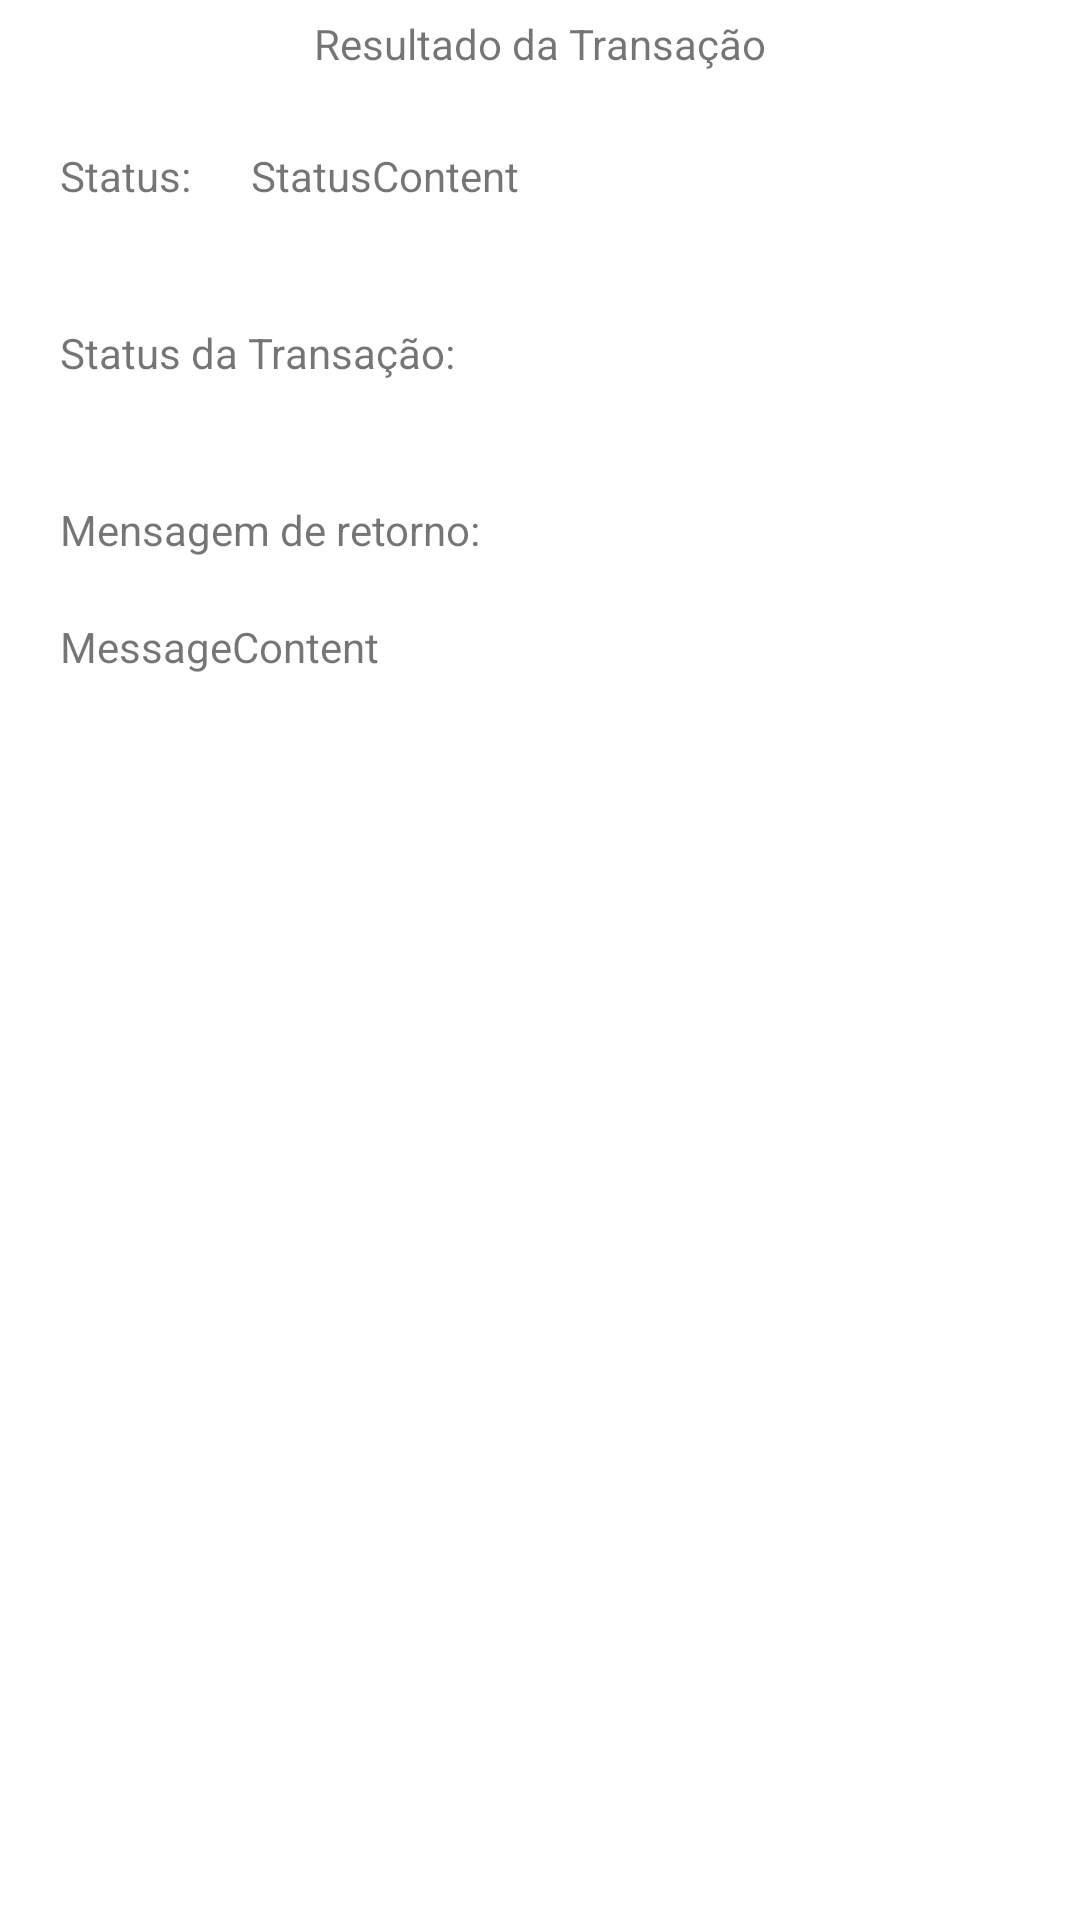

This screen was rendered from an Android layout file. Write that file and the resources it references.
<!-- AndroidManifest.xml: fallback theme Theme.MaterialComponents.DayNight.NoActionBar -->
<!-- res/layout/moiptestresult.xml -->
<?xml version="1.0" encoding="utf-8"?>
<RelativeLayout
  xmlns:android="http://schemas.android.com/apk/res/android"
  android:layout_width="fill_parent"
  android:layout_height="fill_parent">

	<TextView android:layout_width="wrap_content" 
		android:layout_height="wrap_content" 
		android:text="@string/result" 
		android:id="@+id/ResultTitleTextView" 
		android:layout_alignParentTop="true" 
		android:layout_centerHorizontal="true" 
		android:layout_margin="5dip">
	</TextView>
	
	<TextView android:layout_width="wrap_content" 
				android:layout_height="wrap_content" 
				android:layout_margin="20dip" 
				android:text="@string/status" 
				android:id="@+id/ResultStatusTextView"
				android:layout_below="@id/ResultTitleTextView">
	</TextView>
	
	<TextView android:layout_width="wrap_content" 
				android:layout_height="wrap_content" 
				android:text="StatusContent" 
				android:id="@+id/ResultStatusContentTextView"
				android:layout_below="@id/ResultTitleTextView" 
				android:layout_toRightOf="@id/ResultStatusTextView" 
				android:layout_marginTop="20dip">
	</TextView>
	
	<TextView android:layout_width="wrap_content" 
				android:layout_height="wrap_content" 
				android:layout_margin="20dip" 
				android:text="@string/transaction_status" 
				android:id="@+id/TransactionStatusTextView"
				android:layout_below="@id/ResultStatusTextView">
	</TextView>
	
	<TextView android:layout_width="wrap_content" 
				android:layout_height="wrap_content"  
				android:id="@+id/TransactionStatusContentTextView"
				android:layout_below="@id/ResultStatusTextView" 
				android:layout_toRightOf="@id/TransactionStatusTextView" 
				android:layout_marginTop="20dip">
	</TextView>
	
	<TextView android:layout_width="wrap_content" 
				android:layout_height="wrap_content" 
				android:layout_margin="20dip" 
				android:text="@string/return_message" 
				android:id="@+id/ResultMessageTextView"
				android:layout_below="@id/TransactionStatusTextView">
	</TextView>
	
	<ScrollView android:id="@+id/ResultScrollView"
		android:layout_width="wrap_content" 
		android:layout_below="@+id/ResultMessageTextView"
		android:layout_height="wrap_content"
		android:layout_marginLeft="20dip">
	
		<TextView android:layout_width="wrap_content" 
					android:layout_height="wrap_content"  
					android:text="MessageContent" 
					android:id="@+id/ResultMessageContentTextView">
		</TextView>
		
	</ScrollView>
	
</RelativeLayout>
<!-- resources referenced by this layout -->
<resources>
  <string name="result">Resultado da Transação</string>
  <string name="return_message">Mensagem de retorno: </string>
  <string name="status">Status: </string>
  <string name="transaction_status">Status da Transação: </string>
</resources>
